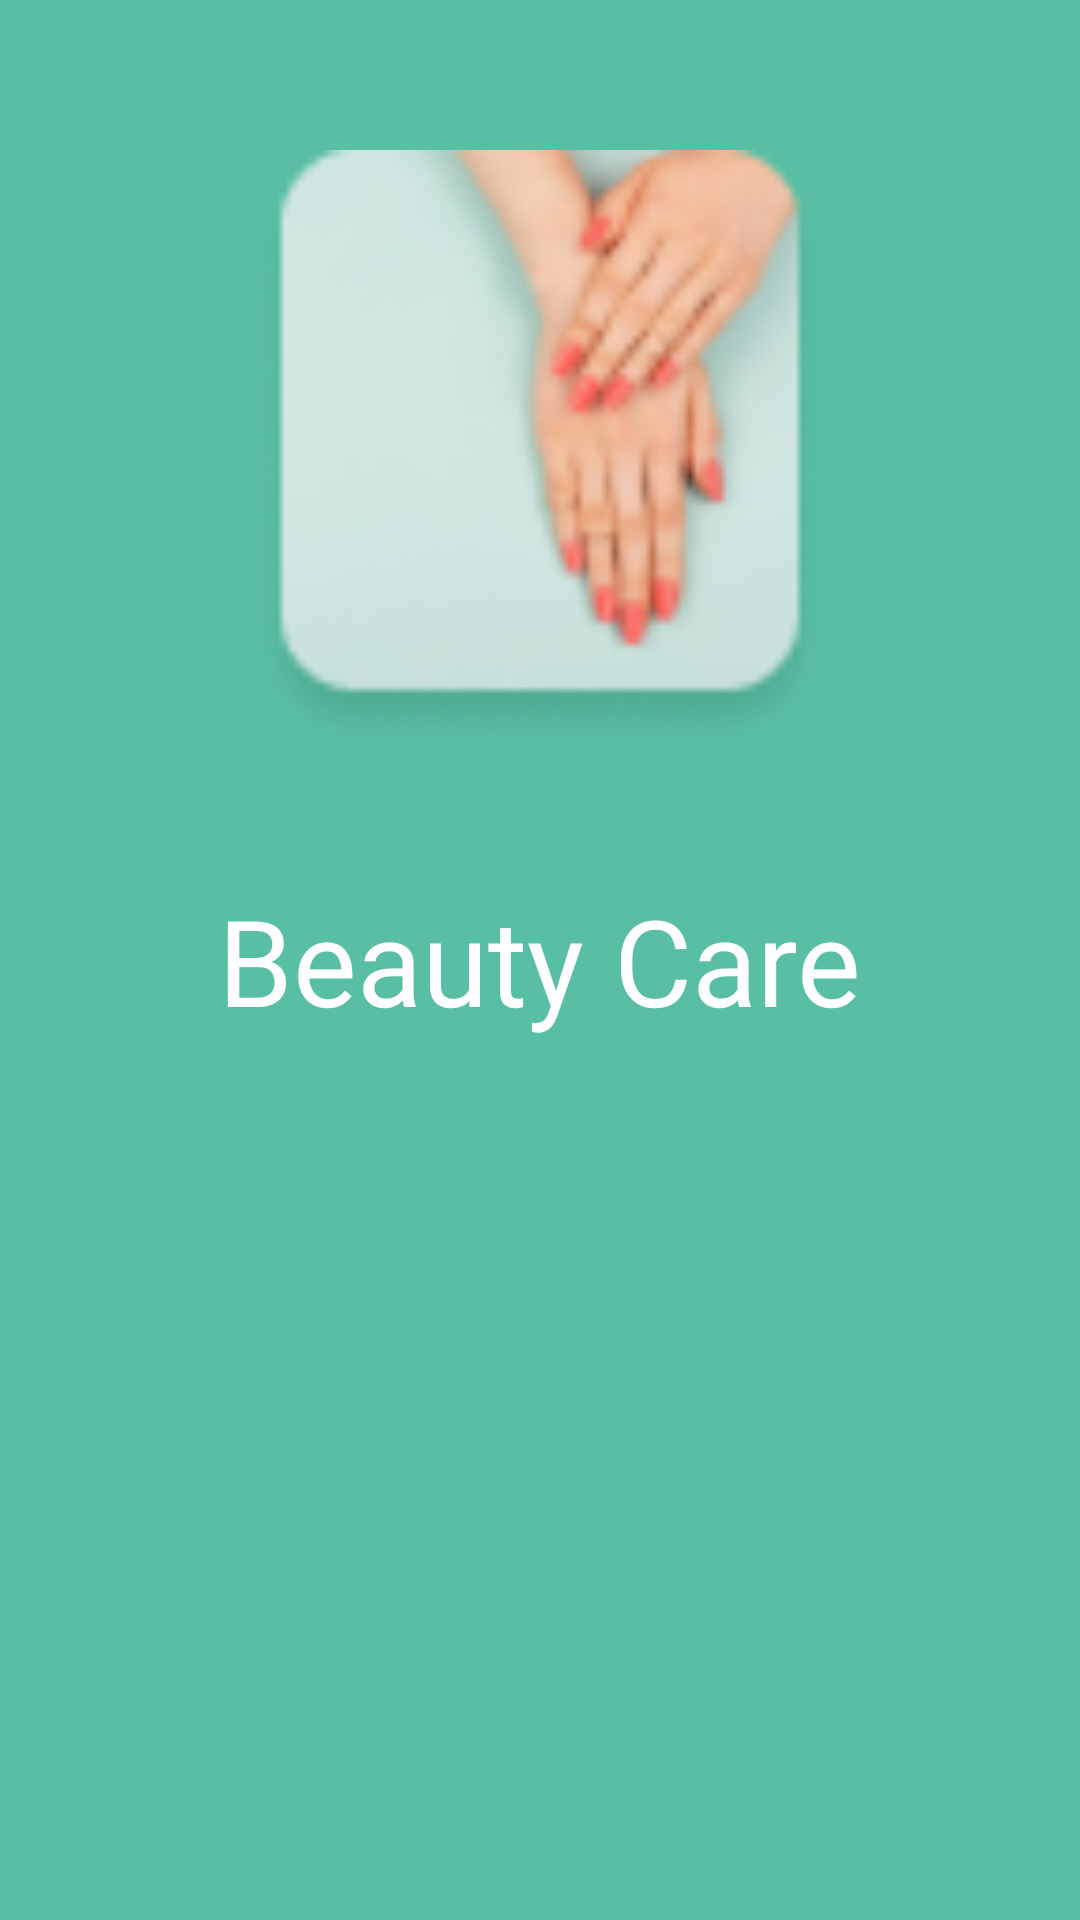

This screen was rendered from an Android layout file. Write that file and the resources it references.
<!-- AndroidManifest.xml: application theme AppTheme -->
<!-- res/layout/activity_splash_screen.xml -->
<?xml version="1.0" encoding="utf-8"?>
<FrameLayout xmlns:android="http://schemas.android.com/apk/res/android"
    android:layout_width="match_parent"
    android:layout_height="match_parent"
    android:background="@color/colorPrimary">

    <androidx.appcompat.widget.AppCompatImageView
        android:layout_width="200dp"
        android:layout_height="200dp"
        android:layout_centerInParent="true"
        android:layout_gravity="top|center"
        android:layout_marginTop="50dp"
        android:src="@drawable/logo"/>

    <androidx.appcompat.widget.AppCompatTextView
        android:layout_width="wrap_content"
        android:layout_height="wrap_content"
        android:layout_centerInParent="true"
        android:layout_gravity="center"
        android:textColor="@color/white"
        android:textSize="40sp"
        android:fontFamily="@font/acme"
        android:text="Beauty Care"
        />
</FrameLayout>
<!-- resources referenced by this layout -->
<resources>
  <color name="colorPrimary">#58BFA4</color>
  <color name="white">#FFFFFF</color>
  <!-- drawable logo: png bitmap (drawable, 9046 bytes) -->
  <style name="AppTheme" parent="Theme.AppCompat.Light.DarkActionBar">
          
          <item name="colorPrimary">@color/colorPrimary</item>
          <item name="colorPrimaryDark">@color/colorPrimaryDark</item>
          <item name="colorAccent">@color/colorAccent</item>
      </style>
  <color name="colorPrimaryDark">#1BDDAA</color>
  <color name="colorAccent">#288077</color>
</resources>
